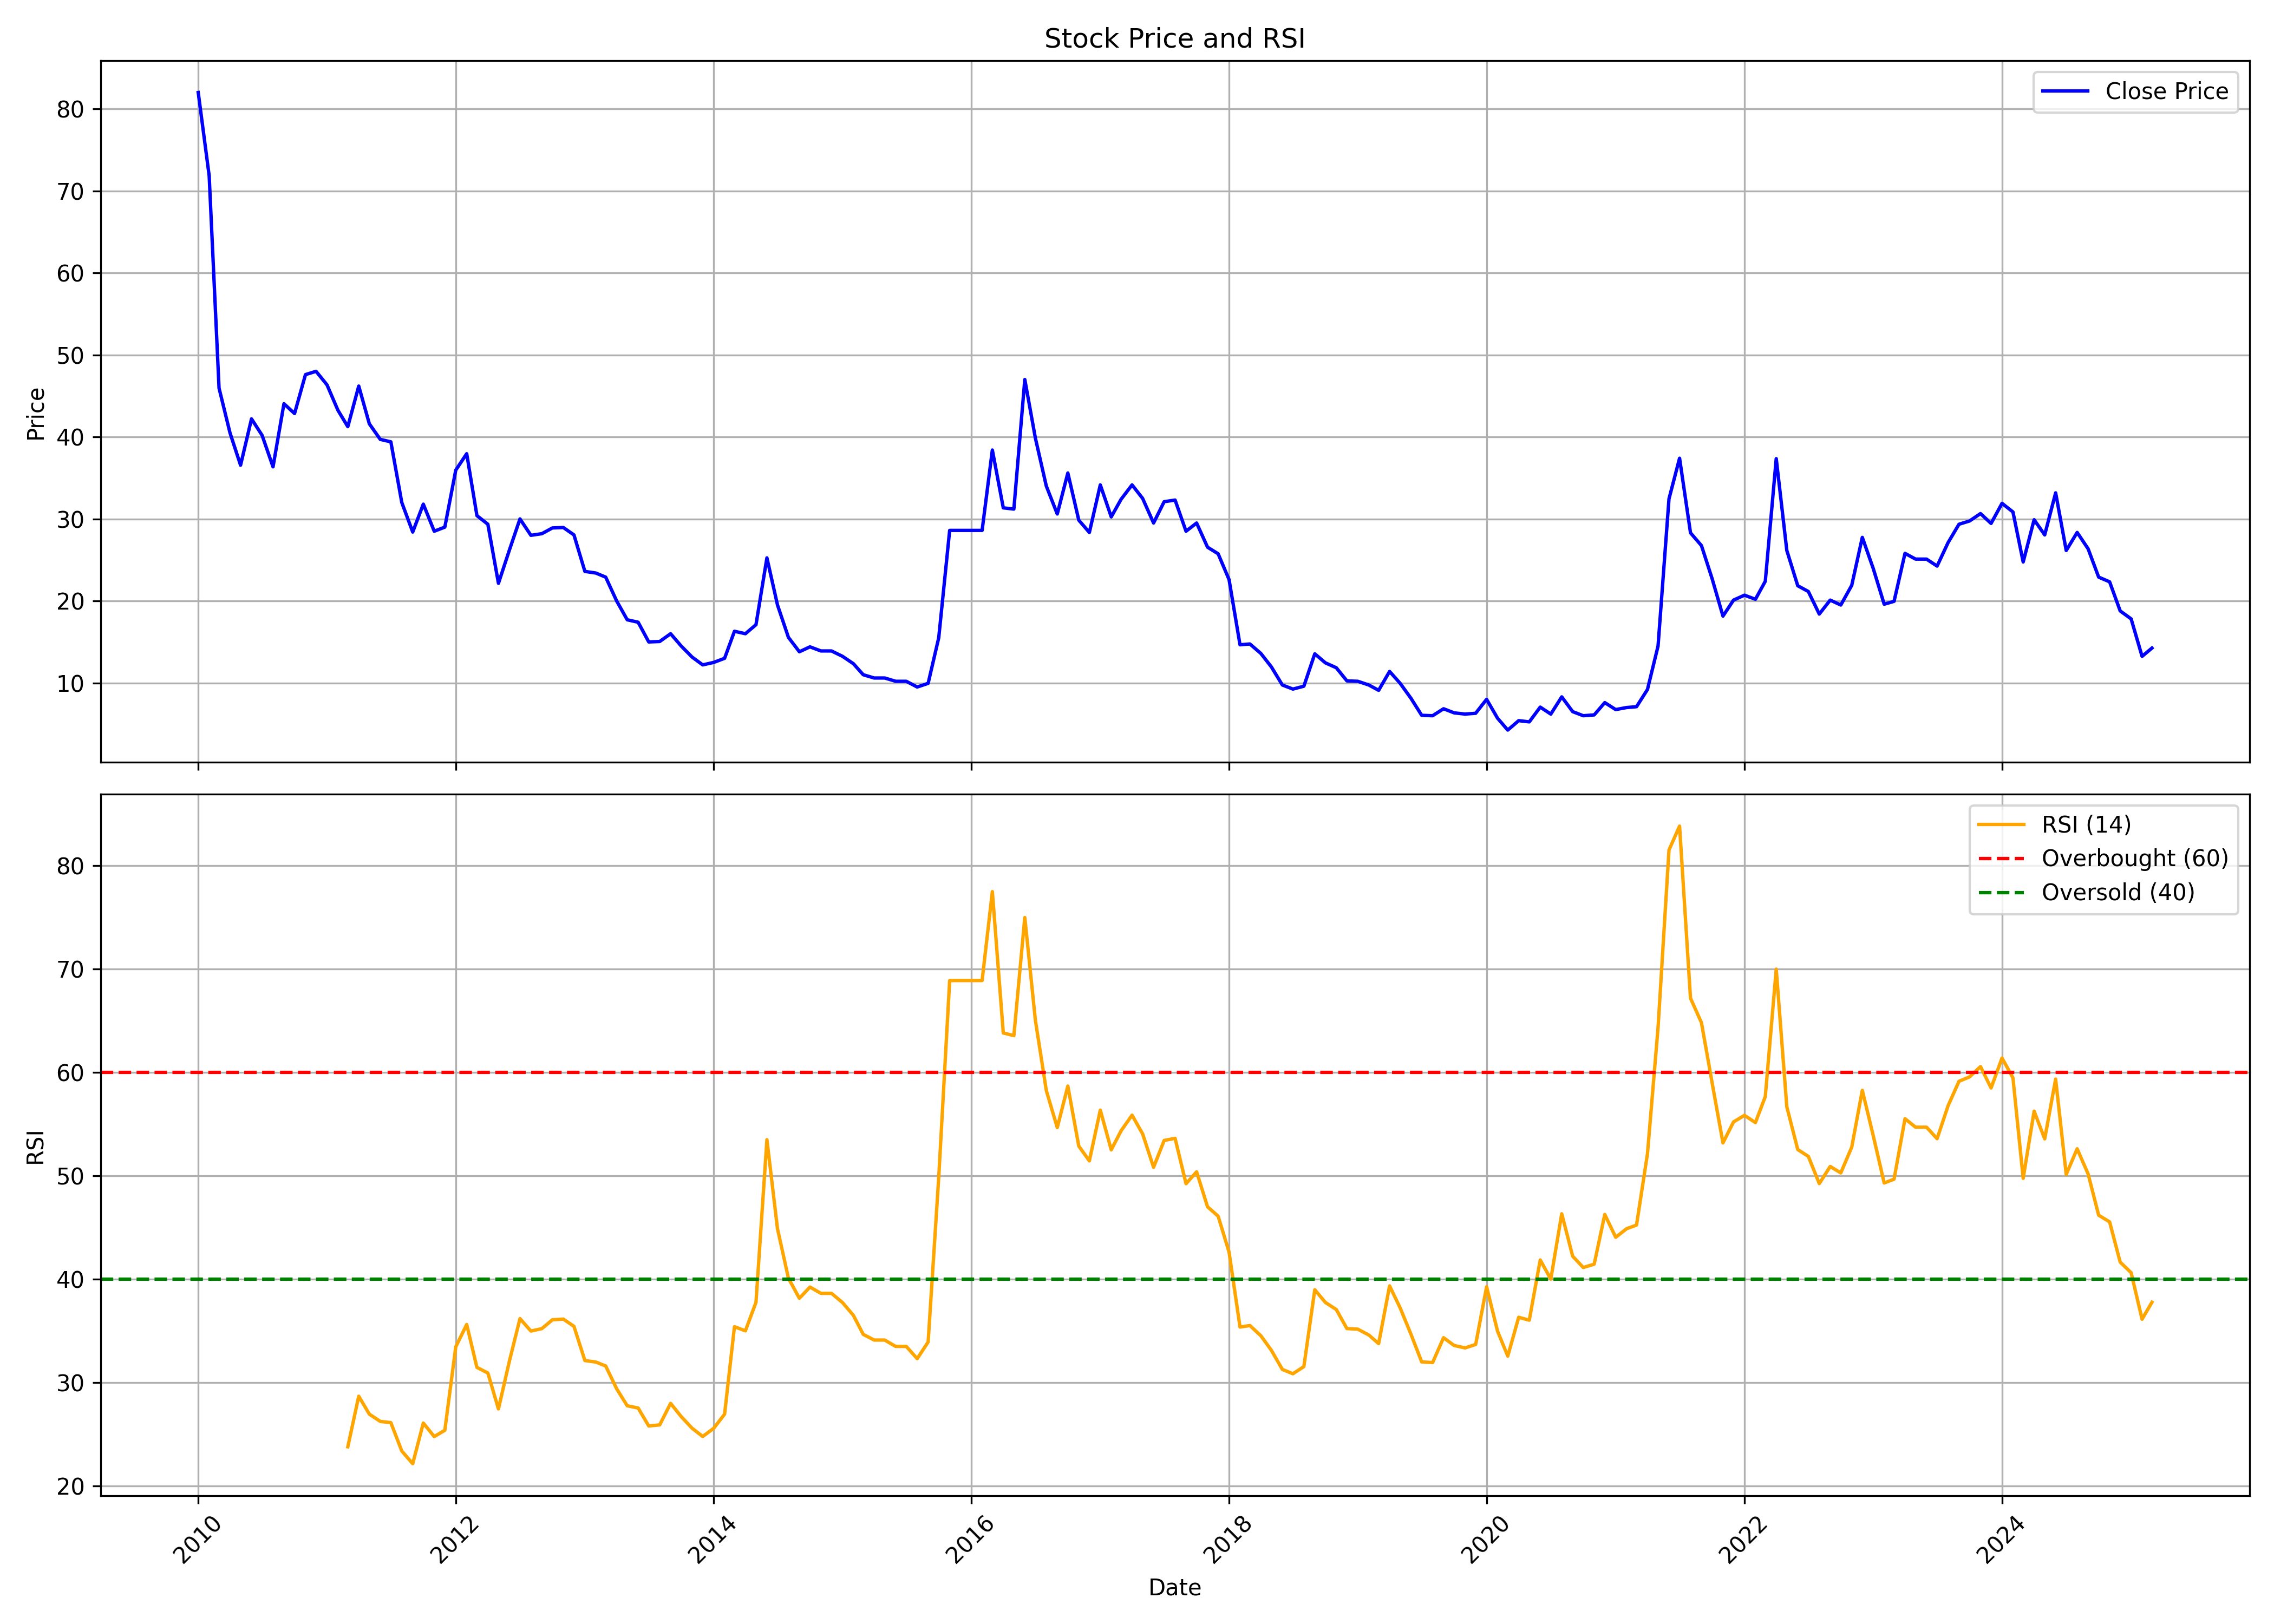

The data file committed next to this chart (first rows):
, date, symbol, open, high, low, close, volume, rsi
0, 2010-01-01, SIMBHALS, 75.0, 93.85, 74.45, 82.0, 3481000, 
1, 2010-02-01, SIMBHALS, 80.1, 96.0, 69.05, 71.85, 1696346, 
2, 2010-03-01, SIMBHALS, 71.85, 72.75, 42.85, 45.95, 2609823, 
3, 2010-04-01, SIMBHALS, 45.9, 51.8, 37.8, 40.5, 1056314, 
4, 2010-05-01, SIMBHALS, 41.0, 42.0, 32.1, 36.55, 928053, 
5, 2010-06-01, SIMBHALS, 36.75, 46.0, 34.6, 42.2, 2505097, 
6, 2010-07-01, SIMBHALS, 41.8, 44.9, 40.0, 40.2, 1408944, 
7, 2010-08-01, SIMBHALS, 40.8, 41.9, 35.9, 36.35, 994199, 
8, 2010-09-01, SIMBHALS, 36.0, 45.95, 33.0, 44.05, 2131446, 
9, 2010-10-01, SIMBHALS, 45.0, 46.85, 34.8, 42.85, 1255846, 
10, 2010-11-01, SIMBHALS, 42.9, 60.0, 40.5, 47.6, 2484241, 
11, 2010-12-01, SIMBHALS, 49.0, 51.35, 37.2, 48.0, 2449264, 
12, 2011-01-01, SIMBHALS, 47.3, 51.2, 40.1, 46.35, 1348436, 
13, 2011-02-01, SIMBHALS, 44.5, 47.75, 35.1, 43.25, 1132777, 
14, 2011-03-01, SIMBHALS, 46.9, 46.9, 38.9, 41.25, 982775, 23.79
15, 2011-04-01, SIMBHALS, 41.5, 48.8, 37.95, 46.2, 848283, 28.68
16, 2011-05-01, SIMBHALS, 46.0, 46.1, 37.0, 41.6, 507383, 26.95
17, 2011-06-01, SIMBHALS, 41.8, 43.4, 34.65, 39.7, 1895974, 26.25
18, 2011-07-01, SIMBHALS, 39.25, 42.6, 39.25, 39.4, 752339, 26.13
19, 2011-08-01, SIMBHALS, 39.25, 43.9, 27.1, 32.0, 940629, 23.38
20, 2011-09-01, SIMBHALS, 32.0, 34.3, 27.05, 28.4, 131254, 22.16
21, 2011-10-01, SIMBHALS, 29.0, 33.75, 26.7, 31.8, 119157, 26.09
22, 2011-11-01, SIMBHALS, 31.5, 32.0, 24.0, 28.5, 1050947, 24.78
23, 2011-12-01, SIMBHALS, 29.35, 31.45, 23.8, 29.0, 201855, 25.39
24, 2012-01-01, SIMBHALS, 28.0, 38.5, 27.05, 35.95, 682614, 33.46
25, 2012-02-01, SIMBHALS, 37.0, 41.0, 35.55, 37.95, 881866, 35.62
26, 2012-03-01, SIMBHALS, 37.1, 40.85, 26.55, 30.4, 225963, 31.47
27, 2012-04-01, SIMBHALS, 32.0, 32.5, 28.05, 29.35, 176816, 30.93
28, 2012-05-01, SIMBHALS, 29.6, 31.35, 20.85, 22.15, 160672, 27.45
29, 2012-06-01, SIMBHALS, 21.8, 26.5, 21.25, 26.2, 225060, 32.08
30, 2012-07-01, SIMBHALS, 26.9, 37.3, 26.0, 30.0, 1725732, 36.19
31, 2012-08-01, SIMBHALS, 30.1, 32.4, 28.0, 28.0, 344025, 34.99
32, 2012-09-01, SIMBHALS, 27.6, 30.8, 22.9, 28.2, 184661, 35.22
33, 2012-10-01, SIMBHALS, 27.3, 30.05, 26.4, 28.9, 236240, 36.08
34, 2012-11-01, SIMBHALS, 28.5, 29.95, 26.0, 28.95, 237758, 36.15
35, 2012-12-01, SIMBHALS, 29.4, 31.9, 27.0, 28.05, 337691, 35.45
36, 2013-01-01, SIMBHALS, 28.05, 29.9, 22.15, 23.6, 93356, 32.14
37, 2013-02-01, SIMBHALS, 24.0, 28.8, 22.4, 23.4, 138473, 31.99
38, 2013-03-01, SIMBHALS, 23.55, 29.9, 20.6, 22.9, 70356, 31.61
39, 2013-04-01, SIMBHALS, 23.45, 27.45, 20.0, 20.0, 64333, 29.41
40, 2013-05-01, SIMBHALS, 20.0, 20.9, 15.5, 17.7, 6919, 27.76
41, 2013-06-01, SIMBHALS, 15.0, 19.25, 15.0, 17.4, 18663, 27.54
42, 2013-07-01, SIMBHALS, 15.05, 18.9, 13.05, 15.0, 16825, 25.81
43, 2013-08-01, SIMBHALS, 15.0, 16.8, 12.75, 15.05, 3704, 25.91
44, 2013-09-01, SIMBHALS, 16.0, 17.65, 14.05, 16.0, 14221, 27.99
45, 2013-10-01, SIMBHALS, 16.0, 16.0, 13.95, 14.5, 8335, 26.72
46, 2013-11-01, SIMBHALS, 13.95, 16.0, 12.25, 13.15, 12862, 25.59
47, 2013-12-01, SIMBHALS, 13.5, 14.45, 12.0, 12.2, 50432, 24.79
48, 2014-01-01, SIMBHALS, 13.4, 16.2, 11.2, 12.5, 98475, 25.58
49, 2014-02-01, SIMBHALS, 12.1, 13.8, 11.0, 13.0, 58705, 26.95
50, 2014-03-01, SIMBHALS, 12.85, 17.65, 12.8, 16.3, 107852, 35.41
51, 2014-04-01, SIMBHALS, 16.6, 19.4, 15.0, 16.0, 47878, 35.01
52, 2014-05-01, SIMBHALS, 16.0, 19.1, 14.15, 17.1, 93611, 37.77
53, 2014-06-01, SIMBHALS, 17.0, 26.0, 17.0, 25.25, 189894, 53.5
54, 2014-07-01, SIMBHALS, 24.15, 25.5, 18.0, 19.5, 53434, 44.88
55, 2014-08-01, SIMBHALS, 19.0, 20.8, 15.2, 15.55, 74145, 40.1
56, 2014-09-01, SIMBHALS, 15.1, 15.95, 13.05, 13.8, 147286, 38.16
57, 2014-10-01, SIMBHALS, 14.0, 15.55, 12.2, 14.4, 63656, 39.25
58, 2014-11-01, SIMBHALS, 13.15, 19.0, 13.15, 13.9, 277567, 38.64
59, 2014-12-01, SIMBHALS, 14.0, 16.85, 12.6, 13.9, 208676, 38.64
... 123 more rows
